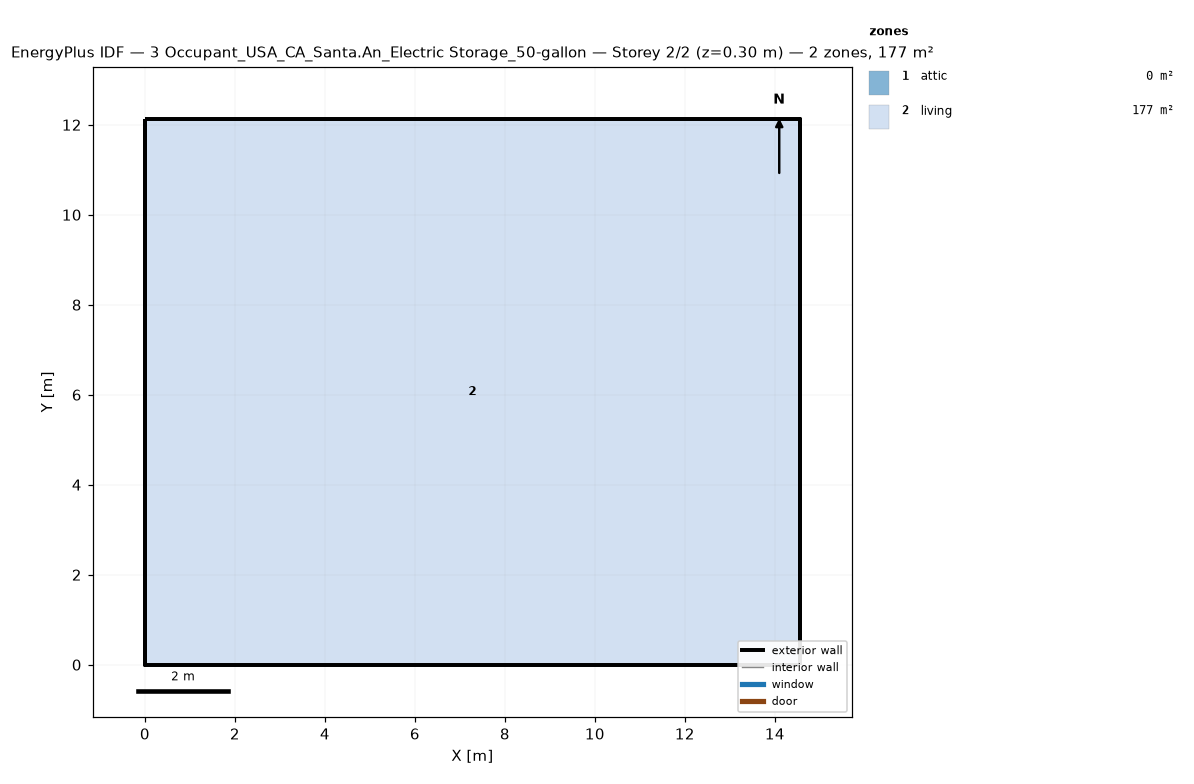
=== STOREY PLAN SPEC (per zone: floor XY polygon, exterior-wall plan segments, windows/doors) ===
zone 1: attic  (0.0 m²)
  exterior wall: (14.55, 0.00) – (14.55, 12.13) – (14.55, 6.06)  [18.2 m]
  exterior wall: (0.00, 12.13) – (0.00, 0.00) – (0.00, 6.06)  [18.2 m]
zone 2: living  (176.5 m²)
  floor: (0.00, 0.00) (0.00, 12.13) (14.55, 12.13) (14.55, 0.00)
  exterior wall: (0.00, 0.00) – (14.55, 0.00)  [14.6 m]
  exterior wall: (14.55, 0.00) – (14.55, 12.13)  [12.1 m]
  exterior wall: (14.55, 12.13) – (0.00, 12.13)  [14.6 m]
  exterior wall: (0.00, 12.13) – (0.00, 0.00)  [12.1 m]

=== DERIVED (storey summary) ===
Building: 3 Occupant_USA_CA_Santa.An_Electric Storage_50-gallon
Storey: 2 of 2  (floor level z = 0.30 m)
Storey gross floor area: 176.5 m²
Zones on this storey: 2
  - attic: floor 0.0 m²; exterior wall 36.4 m (24.5 m²); WWR 0.0%
  - living: floor 176.5 m²; exterior wall 53.4 m (146.4 m²); WWR 0.0%
Zone adjacency: (none detected)